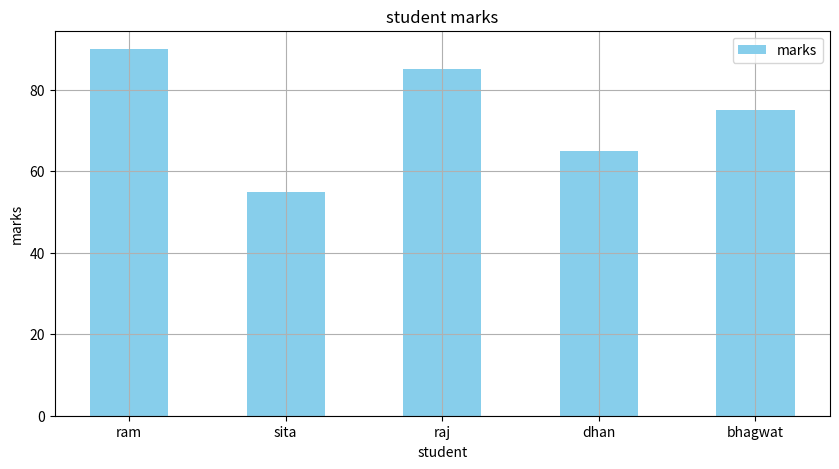

Reproduce this figure in Python.
import matplotlib.pyplot as plt
import numpy as np
import pandas as pd

# bar charts : 

df = pd.DataFrame({
    "student":["ram","sita","raj","dhan","bhagwat"],
    "marks":[90,55,85,65,75]
})

print(df)
x= np.arange(len(df["student"]))  # np.arange(10)  # start  end  step  np.arange(5)   # 01234

plt.figure(figsize=(10,5))
plt.bar(df["student"],df["marks"],color="skyblue",width=0.5)
plt.title("student marks")
plt.xlabel("student")
plt.ylabel("marks")

"""
for i in range(len(x)):
    plt.text(
        i.get_x() + i.get_width()/2,
        i.get_height()+1,
        i.get_height(),
        ha="center",   # horizontal alignment
        fontsize=12,
        color="red"
    )
"""
plt.legend(labels=["marks"],loc='upper right')
plt.grid(True)
plt.show()

# label in bar chart  :
